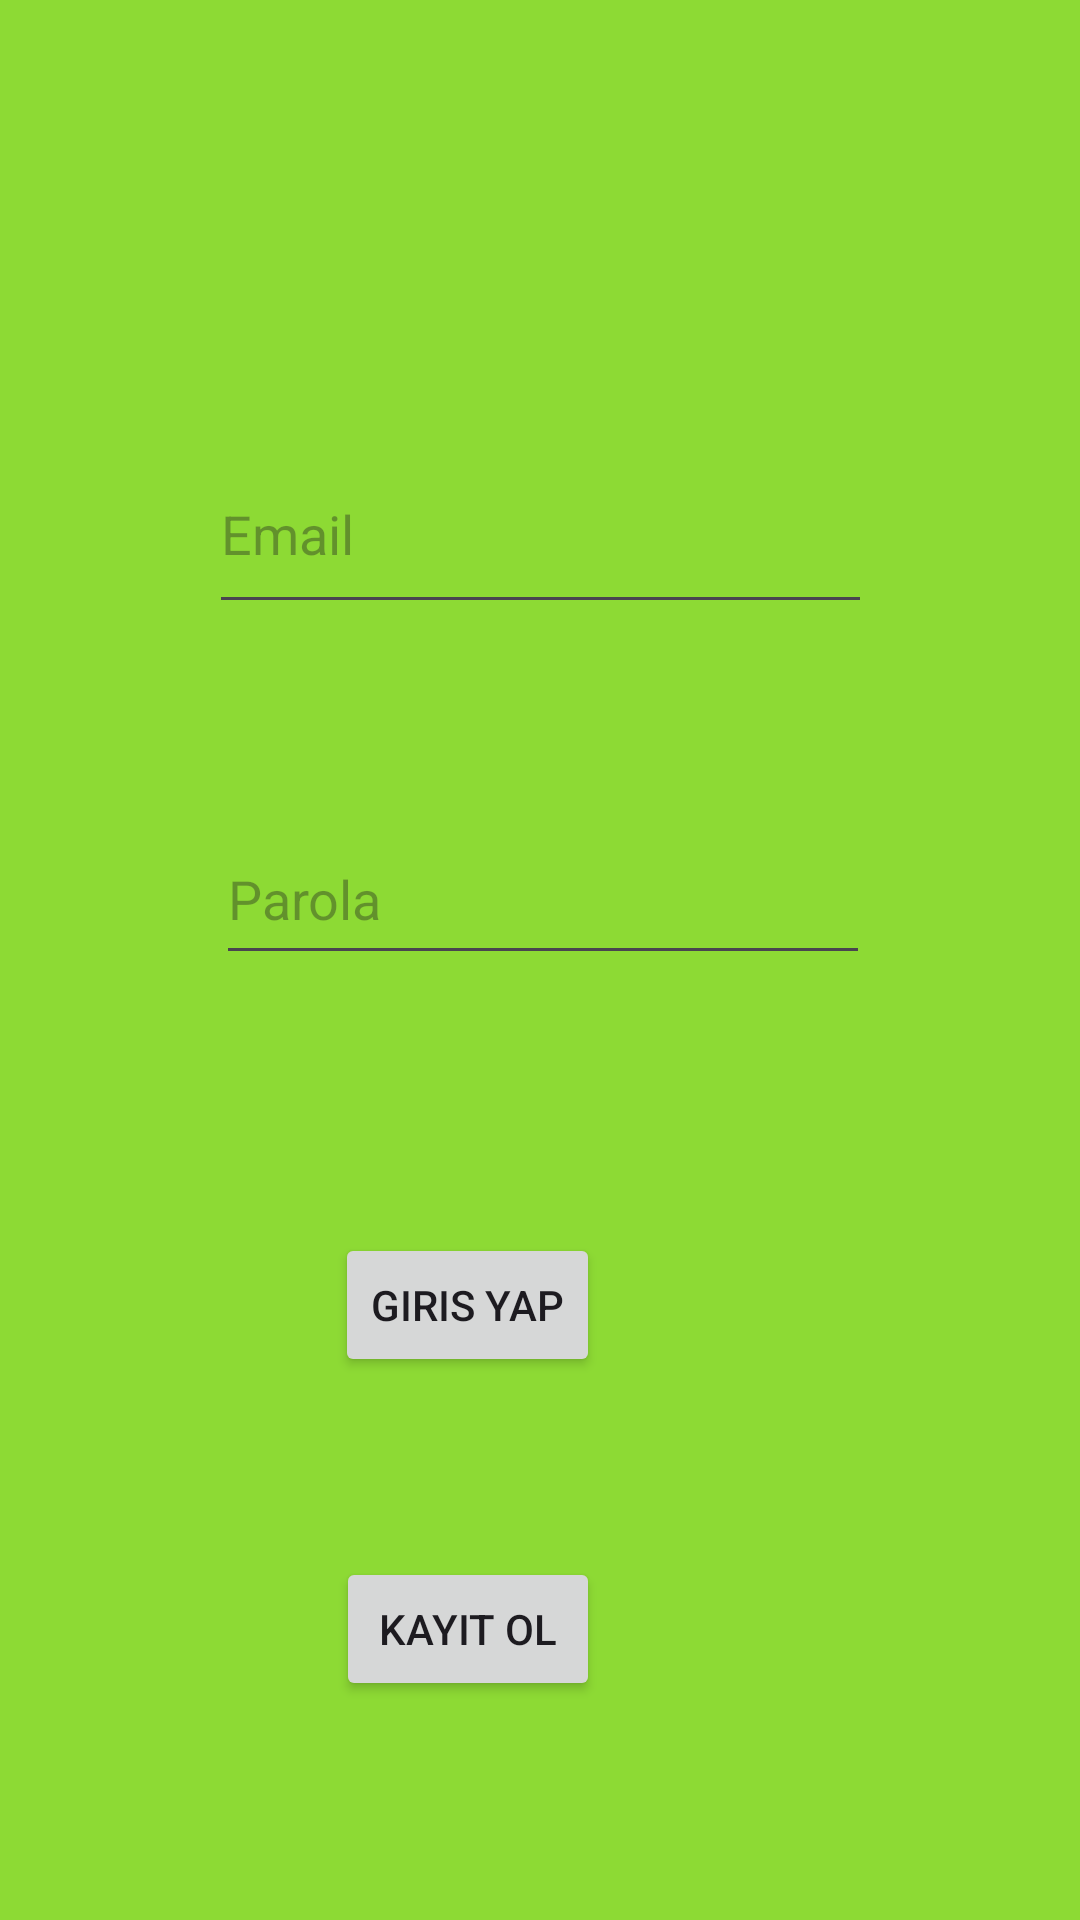

Here is an Android app screen rendered from its layout file. Give the layout XML and the strings, colors and styles it references.
<!-- AndroidManifest.xml: application theme Theme.FirebaseDeneme -->
<!-- res/layout/activity_login.xml -->
<?xml version="1.0" encoding="utf-8"?>
<androidx.constraintlayout.widget.ConstraintLayout xmlns:android="http://schemas.android.com/apk/res/android"
    xmlns:app="http://schemas.android.com/apk/res-auto"
    xmlns:tools="http://schemas.android.com/tools"
    android:layout_width="match_parent"
    android:layout_height="match_parent"
    android:background="#8DDA34"
    tools:context=".views.LoginActivity">

    <EditText
        android:id="@+id/emailText"
        android:layout_width="221dp"
        android:layout_height="63dp"
        android:layout_marginStart="101dp"
        android:layout_marginTop="145dp"
        android:layout_marginEnd="101dp"
        android:ems="10"
        android:hint="Email"
        android:inputType="text"
        app:layout_constraintEnd_toEndOf="parent"
        app:layout_constraintHorizontal_bias="0.5"
        app:layout_constraintStart_toStartOf="parent"
        app:layout_constraintTop_toTopOf="parent" />

    <EditText
        android:id="@+id/passwordText"
        android:layout_width="218dp"
        android:layout_height="54dp"
        android:layout_marginStart="102dp"
        android:layout_marginTop="63dp"
        android:layout_marginEnd="100dp"
        android:ems="10"
        android:hint="Parola"
        android:inputType="text"
        app:layout_constraintEnd_toEndOf="parent"
        app:layout_constraintStart_toStartOf="parent"
        app:layout_constraintTop_toBottomOf="@+id/emailText" />

    <Button
        android:id="@+id/kayitOlBtn"
        android:layout_width="wrap_content"
        android:layout_height="wrap_content"
        android:layout_marginTop="60dp"
        android:onClick="kayitOl"
        android:text="Kayıt Ol"
        app:layout_constraintEnd_toEndOf="@+id/girisYapBtn"
        app:layout_constraintStart_toStartOf="@+id/girisYapBtn"
        app:layout_constraintTop_toBottomOf="@+id/girisYapBtn" />

    <Button
        android:id="@+id/girisYapBtn"
        android:layout_width="wrap_content"
        android:layout_height="wrap_content"
        android:layout_marginTop="86dp"
        android:layout_marginEnd="160dp"
        android:onClick="girisYap"
        android:text="Giris Yap"
        app:layout_constraintEnd_toEndOf="parent"
        app:layout_constraintTop_toBottomOf="@+id/passwordText" />
</androidx.constraintlayout.widget.ConstraintLayout>
<!-- resources referenced by this layout -->
<resources>
  <style name="Theme.FirebaseDeneme" parent="Base.Theme.FirebaseDeneme" />
  <style name="Base.Theme.FirebaseDeneme" parent="Theme.Material3.DayNight">
          
          
      </style>
</resources>
